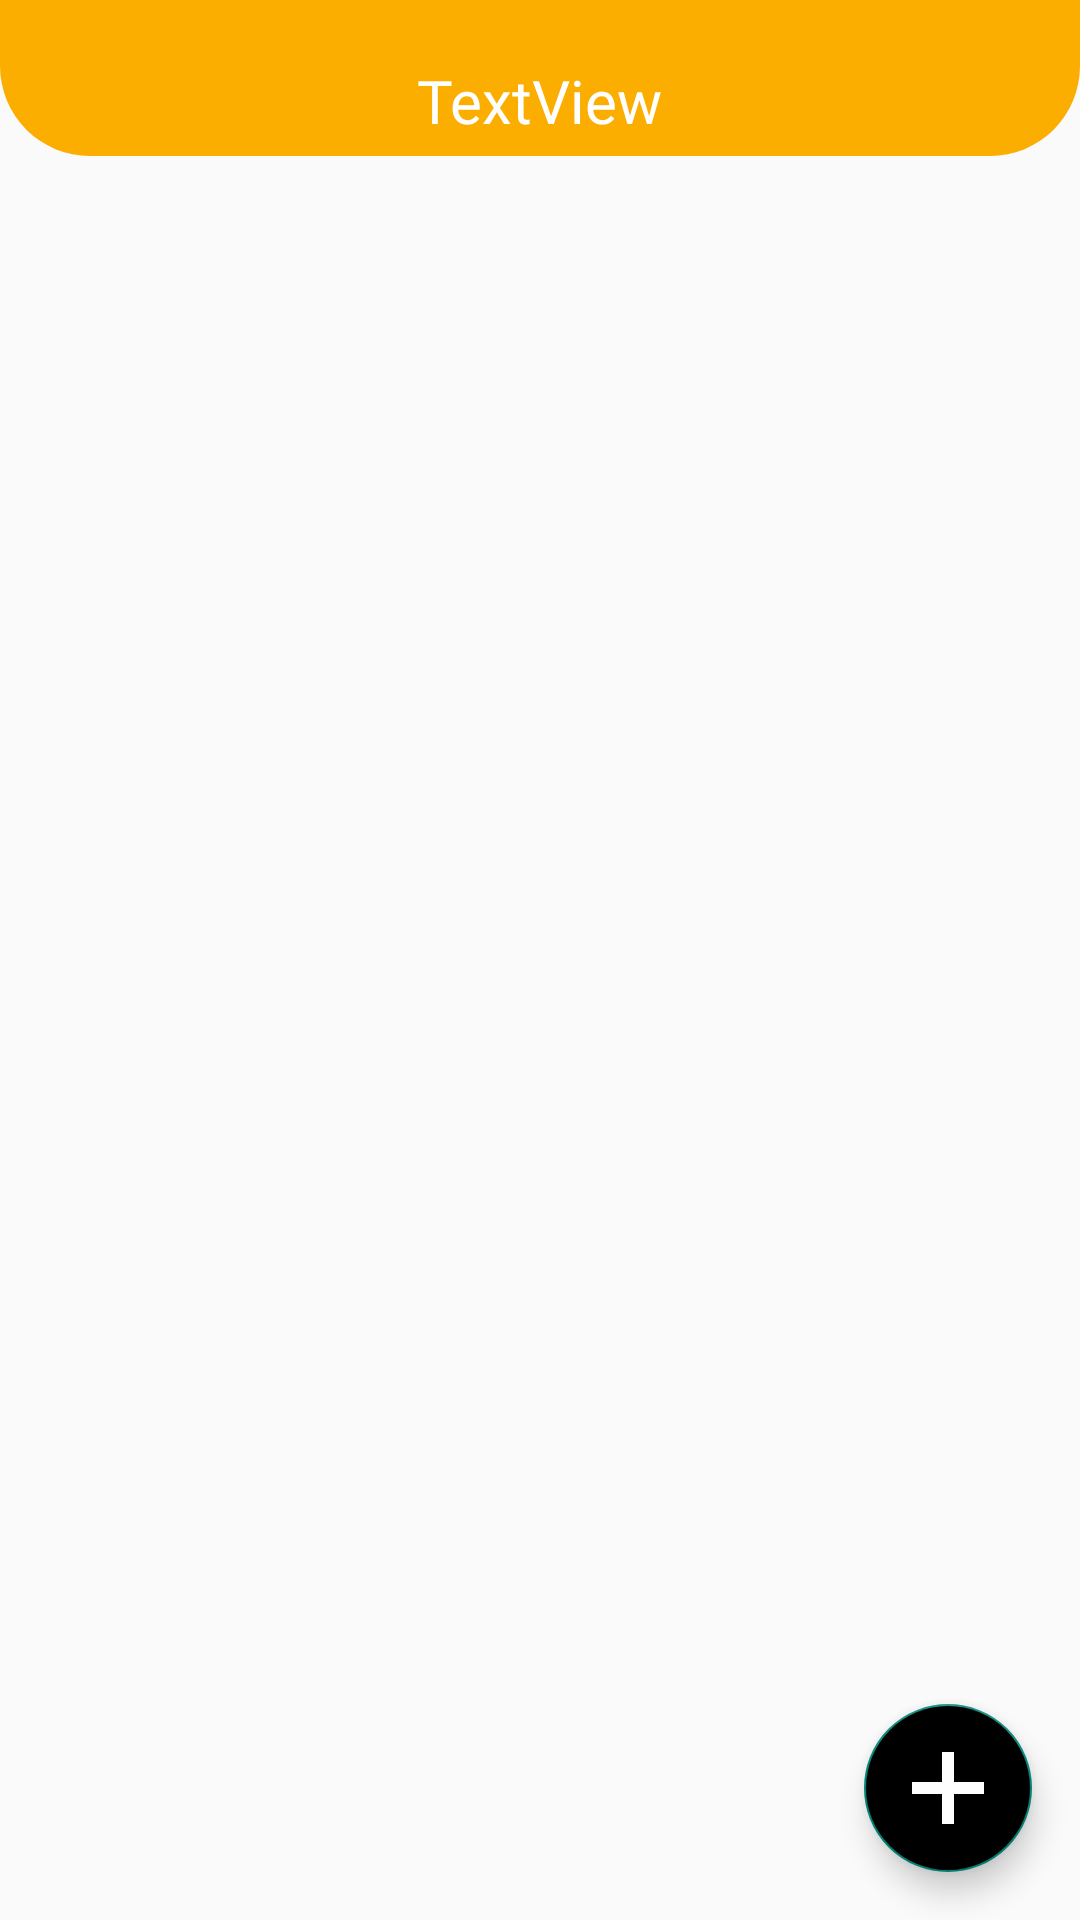

Layout XML and referenced resources for this Android screen:
<!-- AndroidManifest.xml: application theme Theme.Anotherversion -->
<!-- res/layout/category_page.xml -->
<?xml version="1.0" encoding="utf-8"?>
<LinearLayout
    xmlns:android="http://schemas.android.com/apk/res/android"
    xmlns:app="http://schemas.android.com/apk/res-auto"
    xmlns:tools="http://schemas.android.com/tools"
    android:layout_width="match_parent"
    android:layout_height="match_parent"
    android:orientation="vertical">

    <LinearLayout
        android:layout_width="match_parent"
        android:layout_height="wrap_content"
        android:padding="5dp"
        android:background="@drawable/header_bg"
        android:gravity="bottom"
        android:orientation="vertical">
        <TextView
            android:id="@+id/textViewCategoryItems"
            android:layout_width="wrap_content"
            android:layout_height="wrap_content"
            android:fontFamily="@font/open_sans_semibold"
            android:layout_gravity="center"
            android:layout_marginTop="15dp"
            android:text="TextView"
            android:textColor="@color/white"
            android:textSize="20dp" />
        </LinearLayout>
        <androidx.coordinatorlayout.widget.CoordinatorLayout
            android:layout_width="match_parent"
            android:layout_height="match_parent">

            <androidx.recyclerview.widget.RecyclerView
                android:id="@+id/RecyclerViewCategoryItems"
                android:layout_width="match_parent"
                android:layout_height="wrap_content"
                android:layout_marginTop="15dp"
                android:paddingTop="5dp"
                android:paddingEnd="5dp" />

            <com.google.android.material.floatingactionbutton.FloatingActionButton
                android:id="@+id/cat_items_add"
                android:layout_width="wrap_content"
                android:layout_height="wrap_content"
                android:layout_gravity="end|bottom"
                android:layout_marginStart="16dp"
                android:layout_marginTop="16dp"
                android:layout_marginEnd="16dp"
                android:layout_marginBottom="16dp"
                android:layout_weight="1"
                android:backgroundTint="@color/gray"
                android:src="@drawable/plus" />
        </androidx.coordinatorlayout.widget.CoordinatorLayout>
    </LinearLayout>
<!-- resources referenced by this layout -->
<resources>
  <color name="white">#FFFFFFFF</color>
  <!-- drawable header_bg (drawable) -->
  <?xml version="1.0" encoding="utf-8"?>
  <shape xmlns:android="http://schemas.android.com/apk/res/android"
      android:shape="rectangle">
      <solid android:color="@color/orange"/>
      <corners
          android:bottomLeftRadius="30dp"
          android:bottomRightRadius="30dp"/>
  
  </shape>
  <!-- drawable plus: png bitmap (drawable, 16774 bytes) -->
  <style name="Theme.Anotherversion" parent="Theme.AppCompat.DayNight.NoActionBar">
          
          <item name="colorPrimary">@color/orange</item>
          <item name="colorPrimaryVariant">@color/orange</item>
          <item name="colorOnPrimary">@color/white</item>
          
          <item name="colorSecondary">@color/light_orange</item>
          <item name="colorSecondaryVariant">@color/light_orange</item>
          <item name="colorOnSecondary">@color/black</item>
          
          <item name="android:statusBarColor" tools:targetApi="l">?attr/colorPrimaryVariant</item>
          
      </style>
  <color name="orange">#fbad00</color>
  <color name="light_orange">#fdd67f</color>
  <color name="black">#FF000000</color>
</resources>
